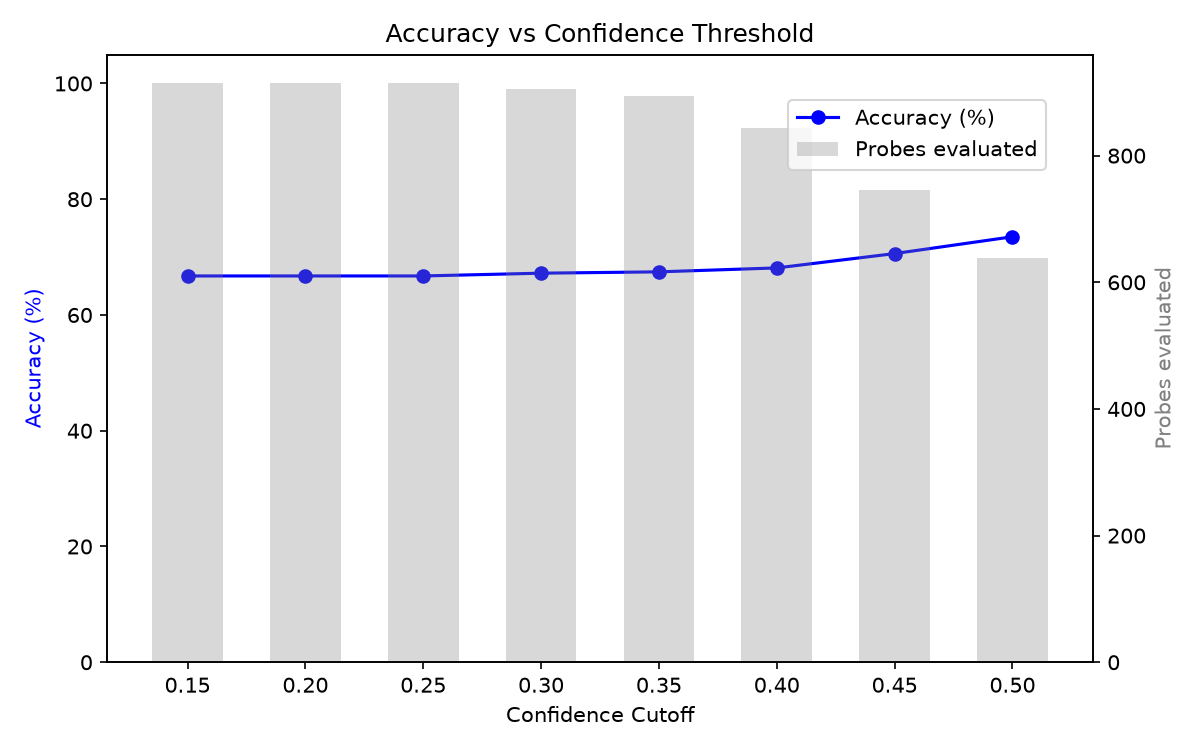

Values plotted in this chart, from the file beside it:
confidence_cutoff, evaluated, correct, accuracy
0.15, 914, 610, 0.6674
0.2, 914, 610, 0.6674
0.25, 914, 610, 0.6674
0.3, 906, 609, 0.6722
0.35, 894, 603, 0.6745
0.4, 844, 575, 0.6813
0.45, 745, 526, 0.7060
0.5, 638, 469, 0.7351
